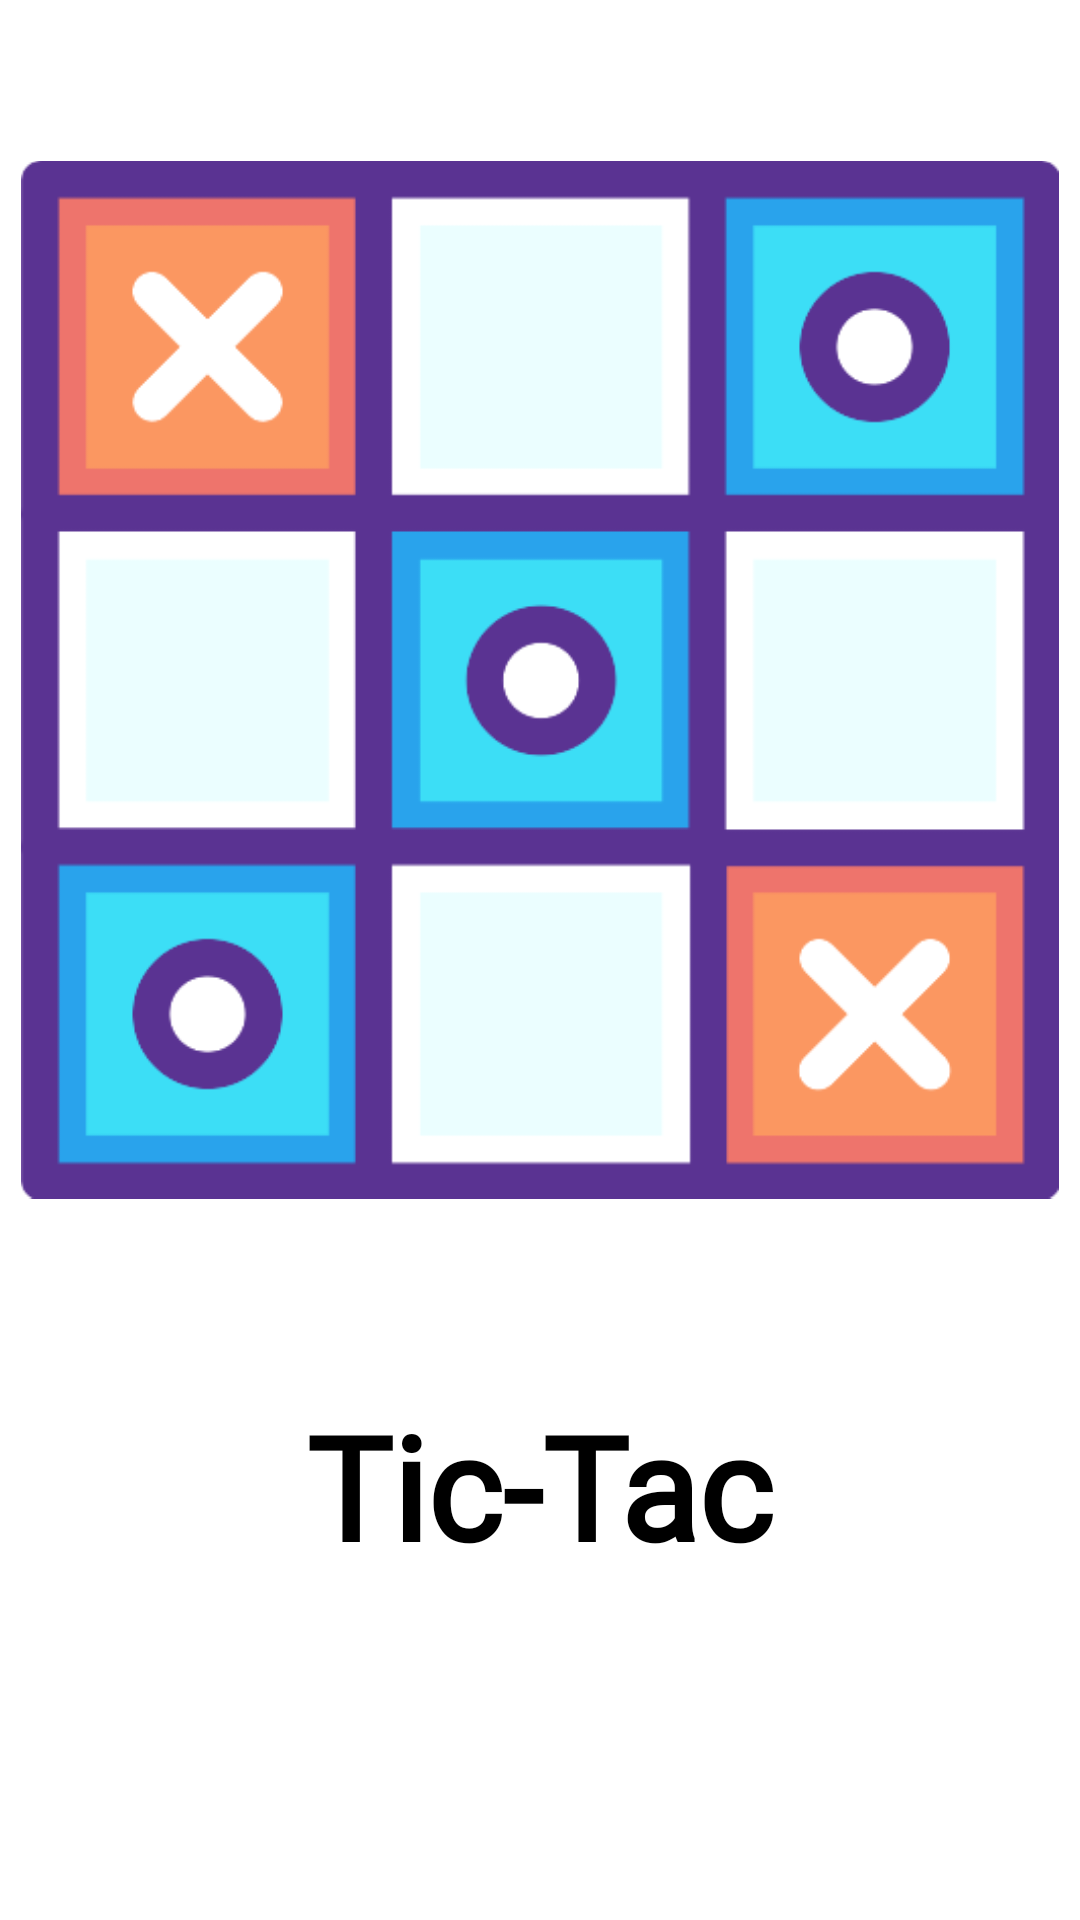

This screen was rendered from an Android layout file. Write that file and the resources it references.
<!-- AndroidManifest.xml: application theme Theme.NewApplication -->
<!-- res/layout/static_rv_item.xml -->
<?xml version="1.0" encoding="utf-8"?>
<LinearLayout xmlns:android="http://schemas.android.com/apk/res/android"
    android:layout_width="match_parent"
    android:layout_height="match_parent"
    android:id="@+id/linear"
    android:layout_marginTop="20dp"
    android:layout_marginRight="10dp"
    android:layout_marginLeft="10dp"
    android:background="@drawable/static_rv_bg"
    android:elevation="20dp"
    android:orientation="vertical">

    <ImageView
        android:id="@+id/tictac"
        android:layout_width="346dp"
        android:layout_height="413dp"
        android:layout_gravity="center"
        android:src="@drawable/tictac"
        android:layout_marginTop="20dp"/>

    <TextView
        android:id="@+id/tictacText"
        android:layout_width="wrap_content"
        android:layout_height="wrap_content"
        android:layout_gravity="center"
        android:layout_marginTop="30dp"
        android:fontFamily="@font/arizonia"
        android:text="Tic-Tac"
        android:textColor="@color/black"
        android:textSize="48sp"
        android:textStyle="bold" />


</LinearLayout>
<!-- resources referenced by this layout -->
<resources>
  <color name="black">#FF000000</color>
  <!-- drawable tictac: png bitmap (drawable, 14231 bytes) -->
  <style name="Theme.NewApplication" parent="Theme.MaterialComponents.DayNight.NoActionBar">
          
          <item name="colorPrimary">@color/sky_blue</item>
          <item name="colorPrimaryVariant">@color/blue</item>
          <item name="colorOnPrimary">@color/white</item>
          
          <item name="colorSecondary">@color/teal_200</item>
          <item name="colorSecondaryVariant">@color/teal_700</item>
          <item name="colorOnSecondary">@color/black</item>
          
          <item name="android:statusBarColor" tools:targetApi="l">?attr/colorPrimaryVariant</item>
          
      </style>
  <color name="sky_blue">	#87CEFA</color>
  <color name="blue">	#1E90FF</color>
  <color name="white">#FFFFFFFF</color>
  <color name="teal_200">#FF03DAC5</color>
  <color name="teal_700">#FF018786</color>
</resources>
